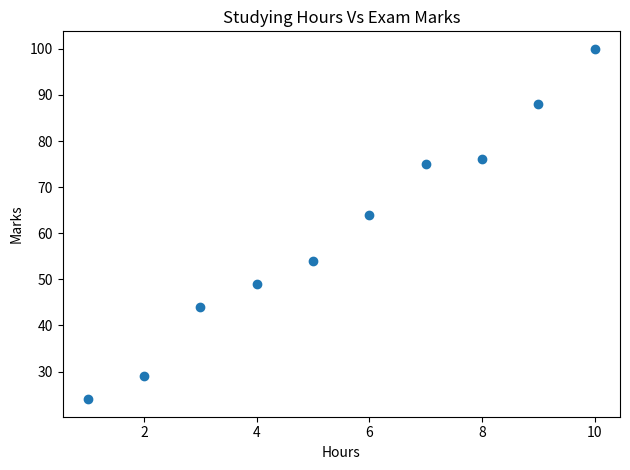

Python code for this plot:
import pandas as pd
import numpy as np
import matplotlib.pyplot as plt

# Seed set kiya taaki tumhara aur mera output exact match kare
np.random.seed(42)

# --- TASK 1: Synthetic Data Setup ---
# 10 students ka studying hours (1 se 10 ghante)
studying_hours = np.array([1, 2, 3, 4, 5, 6, 7, 8, 9, 10])

# Marks hum hours ke directly proportional banayenge par thoda random noise (disturbance) add karenge
# marks = (hours * 8) + 15 + random noise
exam_marks = (studying_hours * 8) + 15 + np.random.randint(-5, 6, size=10)

# DataFrame create kiya
df = pd.DataFrame({
    'studying_hours': studying_hours,
    'exam_marks': exam_marks
})

print("--- Dataset ---")
print(df)

# --- TASK 2: Covariance Matrix ---
# df.cov() hume poori matrix deta hai
cov_matrix = df.cov()
# studying_hours aur exam_marks ka actual covariance nikalne ke liye:
actual_cov = cov_matrix.loc['studying_hours', 'exam_marks']

print("\n--- Covariance Matrix ---")
print(cov_matrix)
print(f"Covariance between Hours and Marks: {actual_cov:.2f}")

# --- TASK 3: Correlation Matrix ---
corr_matrix = df.corr()
actual_corr = corr_matrix.loc['studying_hours', 'exam_marks']

print("\n--- Correlation Matrix ---")
print(corr_matrix)
print(f"Pearson Correlation (r): {actual_corr:.4f}")


plt.scatter(df["studying_hours"], df["exam_marks"])
plt.xlabel("Hours")
plt.ylabel("Marks")
plt.title("Studying Hours Vs Exam Marks")

plt.tight_layout()
plt.show()
